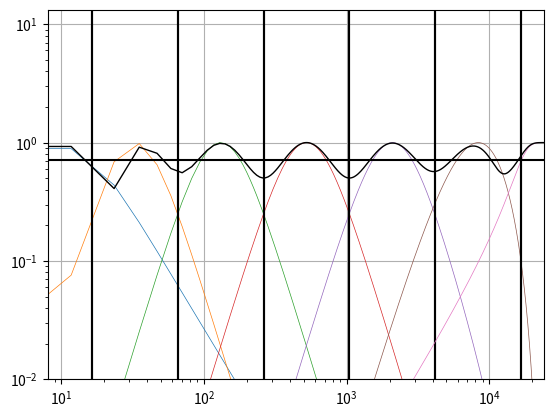

Recreate this plot in Python.
import sys, os
import json
import math

import scipy.signal
import numpy as np
from matplotlib import pyplot as plt

class Filter():
    def __init__(self, fs):
        self.fs = fs
        self.N = 1

    def compute_bpf(self, fl, fr):
        fs = self.fs

        bw = math.log(fr/fl)/math.log(2)
        fc = fl*2**(bw/2)

        wc = 2*math.pi*fc/fs
        alpha = math.sin(wc)*math.sinh((math.log(2)/2)*(bw)*(wc/math.sin(wc)))
        self.b = b = [alpha, 0, -alpha]
        self.a = a = [1+alpha, -2*math.cos(wc), 1-alpha]
        self.fc = [fl, fr]
        return b,a

    def compute_lpf(self, fc):
        fs = self.fs
        wc = 2*math.pi*fc/fs
        alpha = math.sin(wc)*math.sqrt(2)/2
        self.b = b = [(1-math.cos(wc))/2, 1-math.cos(wc), (1-math.cos(wc))/2]
        self.a = a = [1+alpha, -2*math.cos(wc), 1-alpha]
        self.fc = [fc]
        return b,a

    def compute_hpf(self, fc):
        fs = self.fs
        wc = 2*math.pi*fc/fs
        alpha = math.sin(wc)*math.sqrt(2)/2
        self.b = b = [(1+math.cos(wc))/2, -1-math.cos(wc), (1+math.cos(wc))/2]
        self.a = a = [1+alpha, -2*math.cos(wc), 1-alpha]
        self.fc = [fc]
        return b,a

    def to_json(self):
        """
        Return a list of sos 
        [[b0, b1, b2, a0, a1, a2], ...]
        """
        return [[*self.b, *self.a]]*self.N

    def normalize(self):
        b,a = self.b[0], self.a[0]
        self.b = [x/b for x in self.b]
        self.a = [x/a for x in self.a]

    def freqz(self, **kwargs):
        fs = kwargs.pop('fs', self.fs)
        w,h = scipy.signal.freqz(self.b, self.a, fs=fs, **kwargs)
        h**=self.N
#        self.normalize()        
#        sos = np.array([[*self.b, *self.a]])

#        w,h = scipy.signal.sosfreqz(sos, fs = fs, **kwargs)
        return w,h

    def plot(self, ax):
        for fc in self.fc:
            ax.axvline(fc, c='k')

class LPF(Filter):
    def __init__(self, fs, fc):
        super().__init__(fs)
        self.compute_lpf(fc)

class HPF(Filter):
    def __init__(self, fs, fc):
        super().__init__(fs)
        self.compute_hpf(fc)

class BPF(Filter):
    def __init__(self, fs, fl, fr):
        super().__init__(fs)
        self.N = 4
        self.compute_bpf(fl, fr)



def compute_filters(fs):
    N = 5           #Number of bandpass bands - must be odd
    ref = 261.63*2    #Center band (hehehehe) center frequency (HAHAHAHA)
    bw = 2
    base = ref * 2**(-N*bw/2)

    filters = []

    filters.append(LPF(fs, base))
    for i in range(N):
        fl = base*2**(bw*i)
        fr = fl*2**(bw)

        filters.append(BPF(fs, fl, fr))

    filters.append(HPF(fs, fr))

    return filters

def plot_filters(filters):

    fs = filters[0].fs

    haccum = None

    fig, ax = plt.subplots()

    for filt in filters:
        w,h = filt.freqz(worN=2048)

        ax.loglog(w, np.abs(h), linewidth = 0.5)
        filt.plot(ax)

        if haccum is None:
            haccum = h
        else:
            haccum += h

    ax.loglog(w, np.abs(haccum), linewidth = 1, c='k')

    ax.axhline(math.sqrt(2)/2, c='k')

    ax.set_ylim(bottom = 10e-3)
    ax.set_xlim(right = fs/2)
    ax.grid(True)

    plt.show()

def dump_filters(filters):
    spec = {}

    fs = filters[0].fs
    filter_array = []
    for filt in filters:
        filter_array.append(filt.to_json())
        
    spec['fs'] = fs
    spec['channels'] = filter_array
    return spec


def dump_spec(fses):
    data = []
    result = {'filters': data}
    for fs in fses:
        filters = compute_filters(fs)
        spec = dump_filters(filters)
        data.append(spec)
    return result


filename = 'test.json'
if len(sys.argv) > 1:
    filename = sys.argv[1]

data = dump_spec([44100, 48000])
with open(filename, 'w') as fp:
    json.dump(data, fp)

fs = 48000
filters = compute_filters(fs)
plot_filters(filters)
